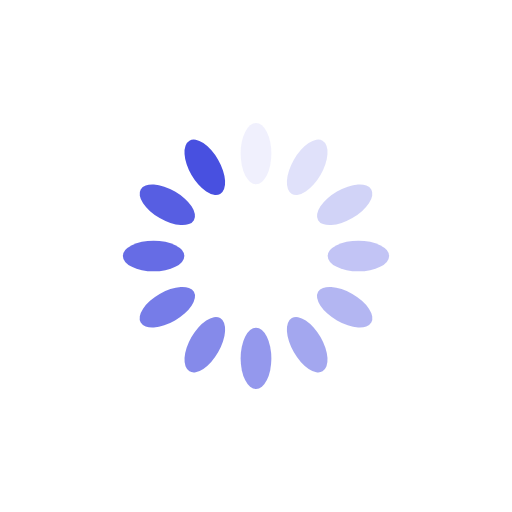
t = 0.00 s
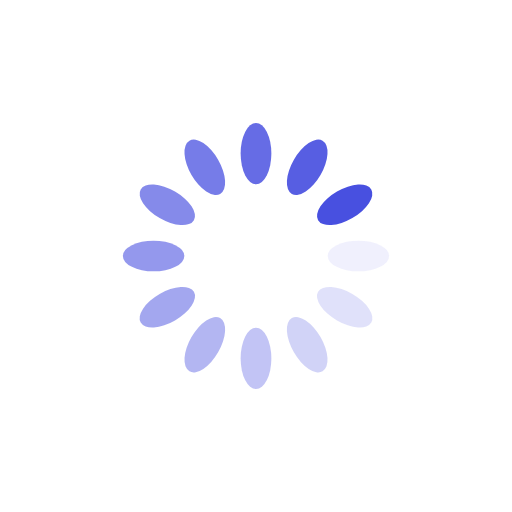
t = 0.25 s
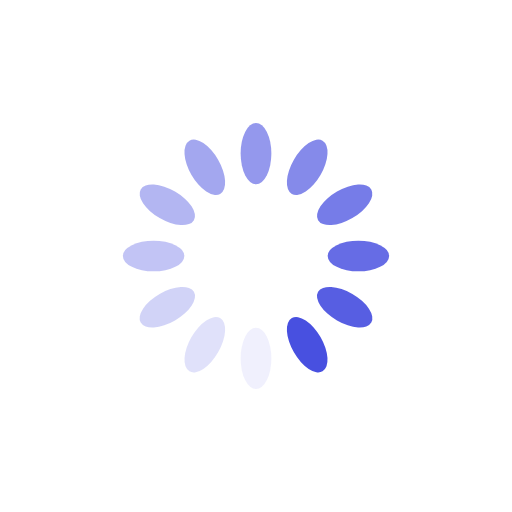
t = 0.50 s
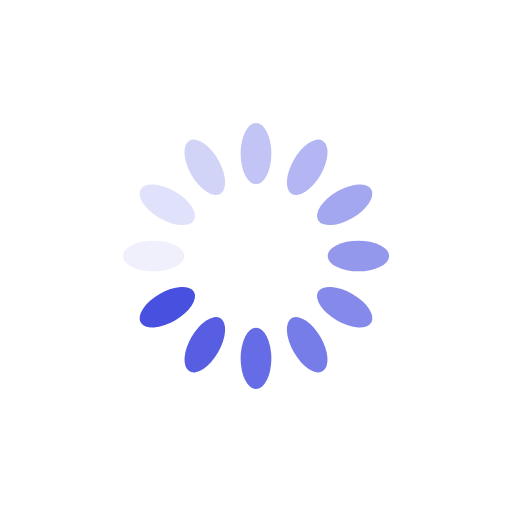
t = 0.75 s

The animated SVG that drew these frames (rendered in a browser with its animation timeline set to each time). Animation: 12 SMIL elements (animate=12); one cycle of 1.00 s, repeats indefinitely.

<?xml version="1.0" encoding="utf-8"?>
<svg xmlns="http://www.w3.org/2000/svg" xmlns:xlink="http://www.w3.org/1999/xlink" style="margin: auto; background: none; display: block; shape-rendering: auto;" width="200px" height="200px" viewBox="0 0 100 100" preserveAspectRatio="xMidYMid">
<g transform="rotate(0 50 50)">
  <rect x="47" y="24" rx="3" ry="6" width="6" height="12" fill="#4850e0">
    <animate attributeName="opacity" values="1;0" keyTimes="0;1" dur="1s" begin="-0.9166666666666666s" repeatCount="indefinite"></animate>
  </rect>
</g><g transform="rotate(30 50 50)">
  <rect x="47" y="24" rx="3" ry="6" width="6" height="12" fill="#4850e0">
    <animate attributeName="opacity" values="1;0" keyTimes="0;1" dur="1s" begin="-0.8333333333333334s" repeatCount="indefinite"></animate>
  </rect>
</g><g transform="rotate(60 50 50)">
  <rect x="47" y="24" rx="3" ry="6" width="6" height="12" fill="#4850e0">
    <animate attributeName="opacity" values="1;0" keyTimes="0;1" dur="1s" begin="-0.75s" repeatCount="indefinite"></animate>
  </rect>
</g><g transform="rotate(90 50 50)">
  <rect x="47" y="24" rx="3" ry="6" width="6" height="12" fill="#4850e0">
    <animate attributeName="opacity" values="1;0" keyTimes="0;1" dur="1s" begin="-0.6666666666666666s" repeatCount="indefinite"></animate>
  </rect>
</g><g transform="rotate(120 50 50)">
  <rect x="47" y="24" rx="3" ry="6" width="6" height="12" fill="#4850e0">
    <animate attributeName="opacity" values="1;0" keyTimes="0;1" dur="1s" begin="-0.5833333333333334s" repeatCount="indefinite"></animate>
  </rect>
</g><g transform="rotate(150 50 50)">
  <rect x="47" y="24" rx="3" ry="6" width="6" height="12" fill="#4850e0">
    <animate attributeName="opacity" values="1;0" keyTimes="0;1" dur="1s" begin="-0.5s" repeatCount="indefinite"></animate>
  </rect>
</g><g transform="rotate(180 50 50)">
  <rect x="47" y="24" rx="3" ry="6" width="6" height="12" fill="#4850e0">
    <animate attributeName="opacity" values="1;0" keyTimes="0;1" dur="1s" begin="-0.4166666666666667s" repeatCount="indefinite"></animate>
  </rect>
</g><g transform="rotate(210 50 50)">
  <rect x="47" y="24" rx="3" ry="6" width="6" height="12" fill="#4850e0">
    <animate attributeName="opacity" values="1;0" keyTimes="0;1" dur="1s" begin="-0.3333333333333333s" repeatCount="indefinite"></animate>
  </rect>
</g><g transform="rotate(240 50 50)">
  <rect x="47" y="24" rx="3" ry="6" width="6" height="12" fill="#4850e0">
    <animate attributeName="opacity" values="1;0" keyTimes="0;1" dur="1s" begin="-0.25s" repeatCount="indefinite"></animate>
  </rect>
</g><g transform="rotate(270 50 50)">
  <rect x="47" y="24" rx="3" ry="6" width="6" height="12" fill="#4850e0">
    <animate attributeName="opacity" values="1;0" keyTimes="0;1" dur="1s" begin="-0.16666666666666666s" repeatCount="indefinite"></animate>
  </rect>
</g><g transform="rotate(300 50 50)">
  <rect x="47" y="24" rx="3" ry="6" width="6" height="12" fill="#4850e0">
    <animate attributeName="opacity" values="1;0" keyTimes="0;1" dur="1s" begin="-0.08333333333333333s" repeatCount="indefinite"></animate>
  </rect>
</g><g transform="rotate(330 50 50)">
  <rect x="47" y="24" rx="3" ry="6" width="6" height="12" fill="#4850e0">
    <animate attributeName="opacity" values="1;0" keyTimes="0;1" dur="1s" begin="0s" repeatCount="indefinite"></animate>
  </rect>
</g>
<!-- [ldio] generated by https://loading.io/ --></svg>
